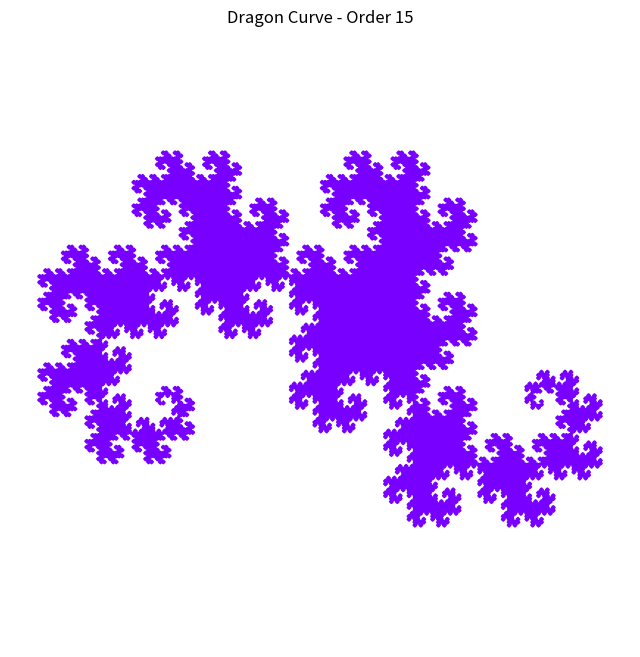

The script that saved this image:
import matplotlib.pyplot as plt
import numpy as np


def dragon_curve(order):
    points = np.array([[0, 0], [1, 0]])

    for i in range(order):
        new_points = []
        for j in range(len(points) - 1):
            start = points[j]
            end = points[j + 1]
            mid = (start + end) / 2
            vec = (end - start) / 2
            perp_vec = np.array([-vec[1], vec[0]])
            if j % 2 == 0:
                new_point = mid + perp_vec
            else:
                new_point = mid - perp_vec
            new_points.append(start)
            new_points.append(new_point)
        new_points.append(end)
        points = np.array(new_points)

    return points


def plot_dragon_curve(order):
    points = dragon_curve(order)

    plt.figure(figsize=(8, 8))
    plt.plot(points[:, 0], points[:, 1], color="#7800ff")
    plt.title(f"Dragon Curve - Order {order}")
    plt.axis("equal")
    plt.axis("off")
    plt.show()


plot_dragon_curve(15)
